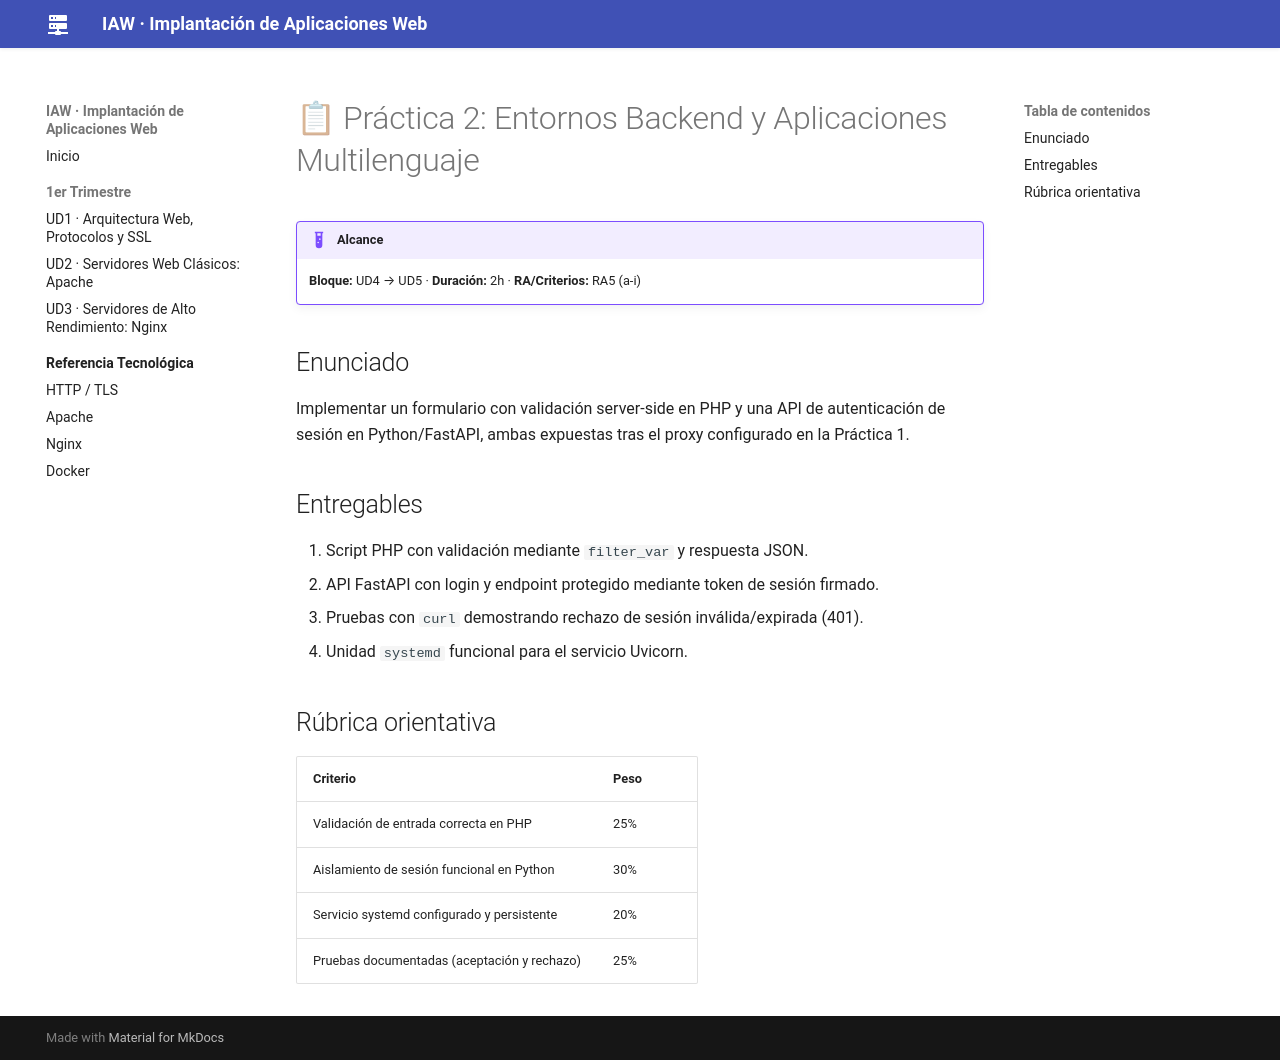

repository: jmfiorisies/iaw · page: practicas/practica-02/index.html · generator: mkdocs

# 📋 Práctica 2: Entornos Backend y Aplicaciones Multilenguaje

!!! example "Alcance"
    **Bloque:** UD4 → UD5 · **Duración:** 2h · **RA/Criterios:** RA5 (a-i)

## Enunciado
Implementar un formulario con validación server-side en PHP y una API de autenticación de sesión en
Python/FastAPI, ambas expuestas tras el proxy configurado en la Práctica 1.

## Entregables
1. Script PHP con validación mediante `filter_var` y respuesta JSON.
2. API FastAPI con login y endpoint protegido mediante token de sesión firmado.
3. Pruebas con `curl` demostrando rechazo de sesión inválida/expirada (401).
4. Unidad `systemd` funcional para el servicio Uvicorn.

## Rúbrica orientativa
| Criterio | Peso |
|---|---|
| Validación de entrada correcta en PHP | 25% |
| Aislamiento de sesión funcional en Python | 30% |
| Servicio systemd configurado y persistente | 20% |
| Pruebas documentadas (aceptación y rechazo) | 25% |
